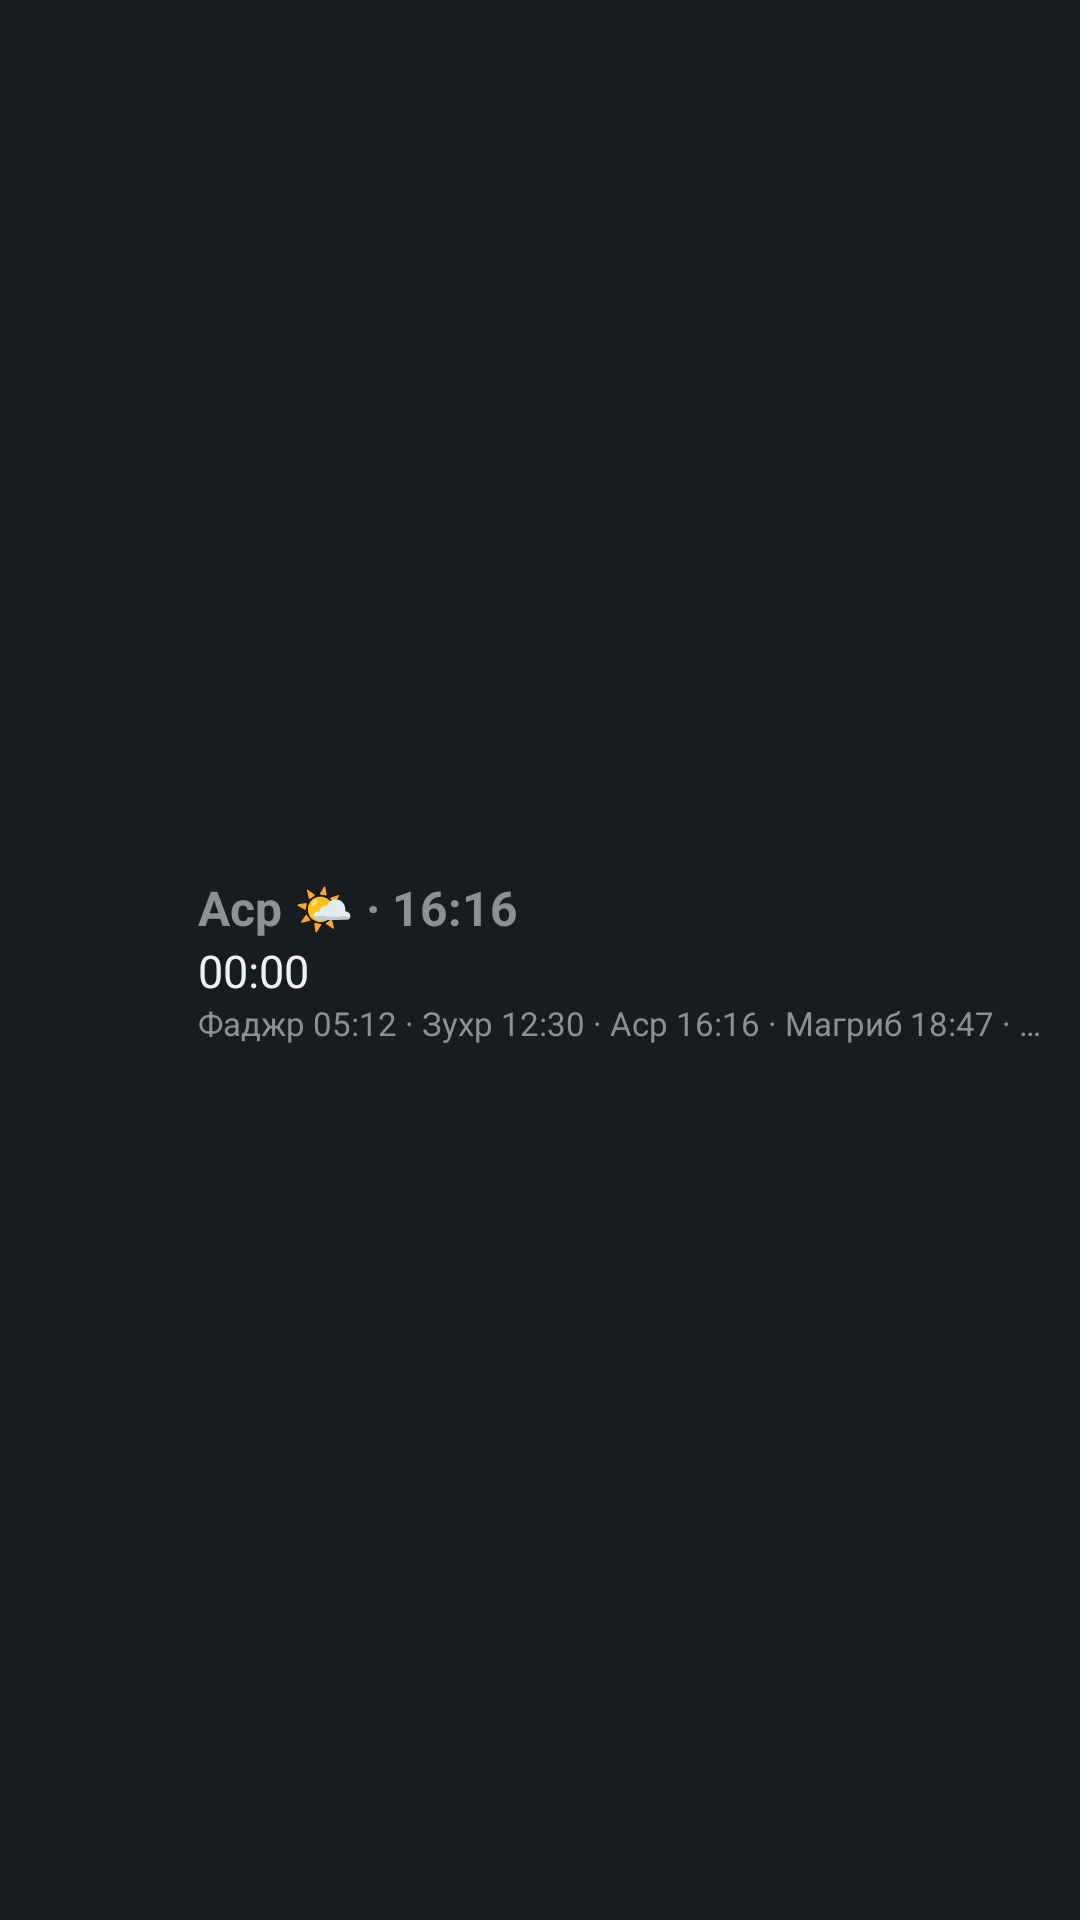

Produce the Android XML layout that renders to this screen, including the resource entries it uses.
<!-- AndroidManifest.xml: application theme android:Theme.DeviceDefault.NoActionBar -->
<!-- res/layout/panel_notification.xml -->
<?xml version="1.0" encoding="utf-8"?>
<LinearLayout xmlns:android="http://schemas.android.com/apk/res/android"
    android:layout_width="match_parent"
    android:layout_height="wrap_content"
    android:orientation="horizontal"
    android:gravity="center_vertical"
    android:padding="12dp">

    <ImageView
        android:id="@+id/panel_icon"
        android:layout_width="42dp"
        android:layout_height="42dp"
        android:contentDescription="@string/app_name" />

    <LinearLayout
        android:layout_width="0dp"
        android:layout_height="wrap_content"
        android:layout_weight="1"
        android:layout_marginStart="12dp"
        android:orientation="vertical">

        <TextView
            android:id="@+id/panel_title"
            android:layout_width="wrap_content"
            android:layout_height="wrap_content"
            android:text="Аср 🌤 · 16:16"
            android:textSize="16sp"
            android:textStyle="bold"
            android:maxLines="1" />

        <Chronometer
            android:id="@+id/panel_countdown"
            android:layout_width="wrap_content"
            android:layout_height="wrap_content"
            android:textSize="15sp"
            android:maxLines="1" />

        <TextView
            android:id="@+id/panel_schedule"
            android:layout_width="wrap_content"
            android:layout_height="wrap_content"
            android:text="Фаджр 05:12 · Зухр 12:30 · Аср 16:16 · Магриб 18:47 · Иша 20:05"
            android:textSize="11sp"
            android:maxLines="1"
            android:ellipsize="end" />
    </LinearLayout>
</LinearLayout>
<!-- resources referenced by this layout -->
<resources>
  <string name="app_name">Намаз</string>
</resources>
